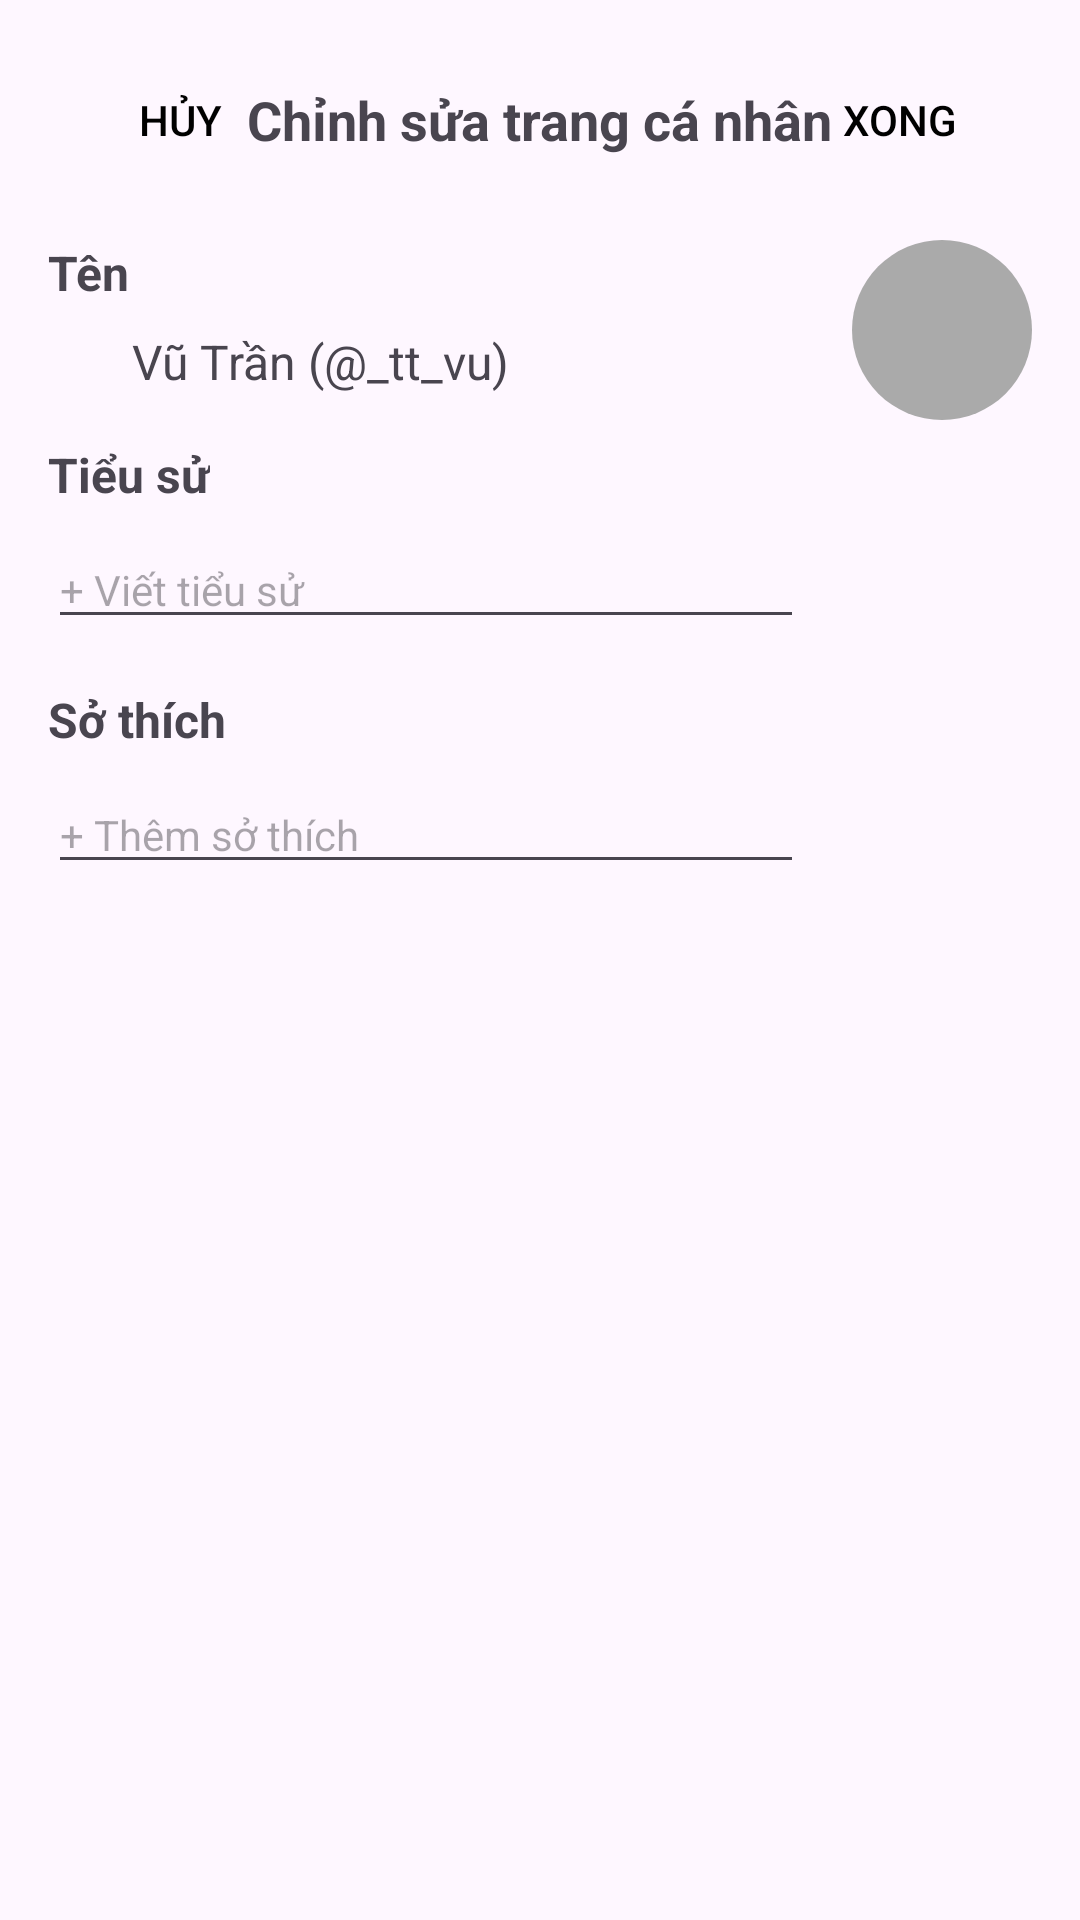

The Android layout XML behind this screen, and the referenced resources:
<!-- AndroidManifest.xml: application theme Theme.RainnyApp -->
<!-- res/layout/activity_edit_profile.xml -->
<?xml version="1.0" encoding="utf-8"?>
<LinearLayout xmlns:android="http://schemas.android.com/apk/res/android"
    android:layout_width="match_parent"
    android:layout_height="match_parent"
    android:orientation="vertical"
    android:padding="16dp">

    <RelativeLayout
        android:layout_width="match_parent"
        android:layout_height="wrap_content">

        <Button
            android:layout_width="wrap_content"
            android:layout_height="wrap_content"
            android:text="Hủy"
            android:layout_alignParentStart="true"
            android:onClick="cancelEdit"
            android:textColor="@android:color/black"
            android:background="@android:color/transparent"/>

        <TextView
            android:layout_width="wrap_content"
            android:layout_height="wrap_content"
            android:text="Chỉnh sửa trang cá nhân"
            android:textSize="18sp"
            android:textStyle="bold"
            android:layout_centerInParent="true" />

        <Button
            android:layout_width="wrap_content"
            android:layout_height="wrap_content"
            android:text="Xong"
            android:layout_alignParentEnd="true"
            android:onClick="saveEdit"
            android:textColor="@android:color/black"
            android:background="@android:color/transparent"/>
    </RelativeLayout>

    <LinearLayout
        android:layout_width="match_parent"
        android:layout_height="wrap_content"
        android:orientation="horizontal"
        android:layout_marginTop="16dp">

        <LinearLayout
            android:layout_width="0dp"
            android:layout_height="wrap_content"
            android:layout_weight="1"
            android:orientation="vertical">

            <TextView
                android:layout_width="wrap_content"
                android:layout_height="wrap_content"
                android:text="Tên"
                android:textSize="16sp"
                android:textStyle="bold" />

            <LinearLayout
                android:layout_width="match_parent"
                android:layout_height="wrap_content"
                android:orientation="horizontal"
                android:layout_marginTop="8dp">

                <ImageView
                    android:layout_width="20dp"
                    android:layout_height="20dp"
                    android:src="@drawable/ic_lock"
                    android:contentDescription="Lock Icon" />

                <TextView
                    android:layout_width="wrap_content"
                    android:layout_height="wrap_content"
                    android:text="Vũ Trần (@_tt_vu)"
                    android:textSize="16sp"
                    android:layout_marginStart="8dp" />
            </LinearLayout>

            <TextView
                android:layout_width="wrap_content"
                android:layout_height="wrap_content"
                android:text="Tiểu sử"
                android:textSize="16sp"
                android:textStyle="bold"
                android:layout_marginTop="16dp" />

            <EditText
                android:layout_width="match_parent"
                android:layout_height="wrap_content"
                android:layout_marginTop="8dp"
                android:hint="+ Viết tiểu sử"
                android:textSize="14sp" />

            <TextView
                android:layout_width="wrap_content"
                android:layout_height="wrap_content"
                android:text="Sở thích"
                android:textSize="16sp"
                android:textStyle="bold"
                android:layout_marginTop="16dp" />

            <EditText
                android:layout_width="match_parent"
                android:layout_height="wrap_content"
                android:layout_marginTop="8dp"
                android:hint="+ Thêm sở thích"
                android:textSize="14sp" />
        </LinearLayout>

        <ImageView
            android:layout_width="60dp"
            android:layout_height="60dp"
            android:background="@drawable/circle_background"
            android:layout_gravity="end"
            android:layout_marginStart="16dp"
            android:contentDescription="User Avatar" />
    </LinearLayout>

</LinearLayout>
<!-- resources referenced by this layout -->
<resources>
  <!-- drawable circle_background (drawable) -->
  <?xml version="1.0" encoding="utf-8"?>
  
  <shape xmlns:android="http://schemas.android.com/apk/res/android"
      android:shape="oval">
  
      
      <solid android:color="@android:color/darker_gray" />
  
      
      <size
          android:width="40dp"
          android:height="40dp" />
  </shape>
  <style name="Theme.RainnyApp" parent="Base.Theme.RainnyApp" />
  <style name="Base.Theme.RainnyApp" parent="Theme.Material3.DayNight.NoActionBar">
          
          
      </style>
</resources>
